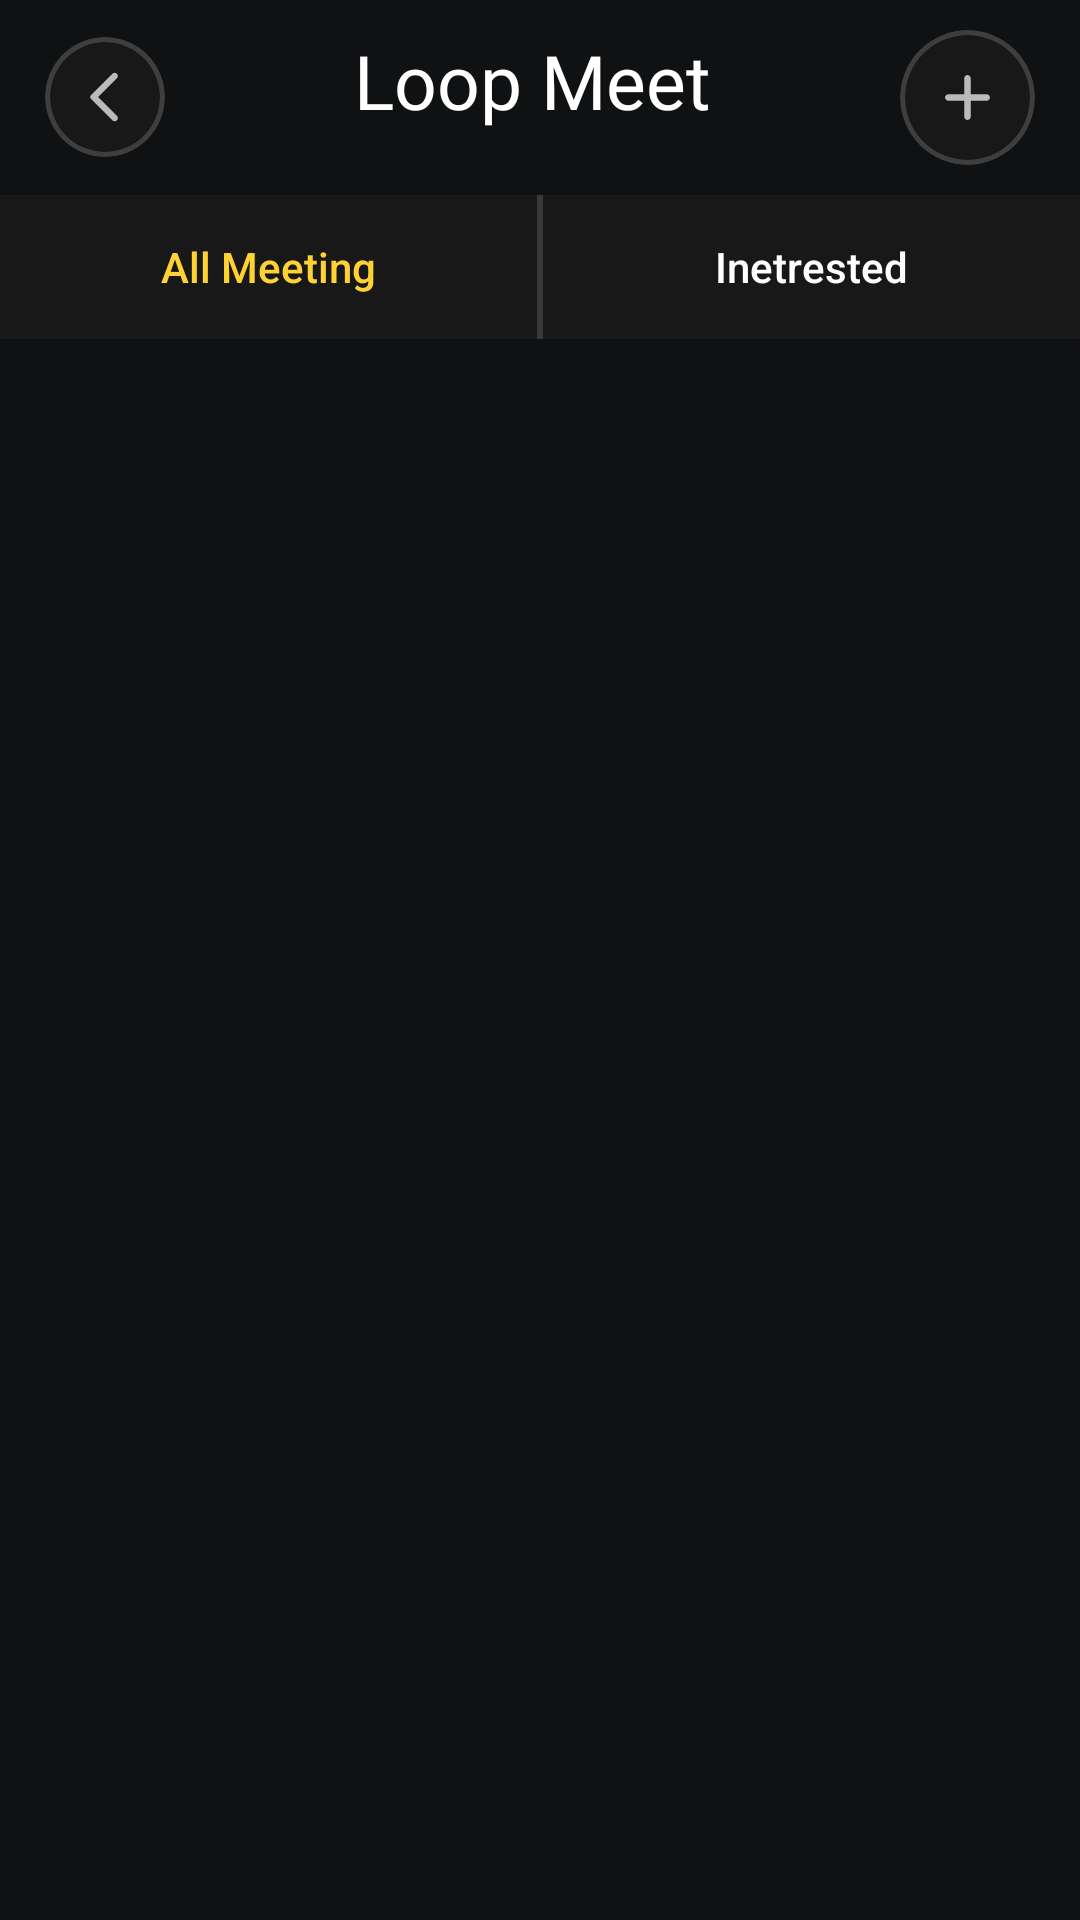

The Android layout XML behind this screen, and the referenced resources:
<!-- AndroidManifest.xml: application theme Theme.Loop -->
<!-- res/layout/activity_meeting_lists.xml -->
<?xml version="1.0" encoding="utf-8"?>
<LinearLayout xmlns:android="http://schemas.android.com/apk/res/android"
    xmlns:app="http://schemas.android.com/apk/res-auto"
    xmlns:tools="http://schemas.android.com/tools"
    android:id="@+id/main"
    android:layout_width="match_parent"
    android:layout_height="match_parent"
    android:orientation="vertical"
    android:background="@color/app_background"
    tools:context=".ui.home.loopMeeting.MeetingLists">

    <LinearLayout
        android:id="@+id/header"
        android:layout_width="match_parent"
        android:layout_height="wrap_content"
        android:layout_marginHorizontal="15dp"
        android:layout_marginVertical="10dp"
        android:orientation="horizontal">

        <androidx.cardview.widget.CardView
            android:id="@+id/back"
            android:layout_width="40dp"
            android:layout_height="40dp"
            android:layout_gravity="center_vertical"
            android:backgroundTint="#3E3E3E"
            app:cardCornerRadius="50dp"
            app:cardElevation="0dp">

            <androidx.cardview.widget.CardView
                android:layout_width="match_parent"
                android:layout_height="match_parent"
                android:layout_margin="1.5dp"
                android:backgroundTint="#181818"
                app:cardCornerRadius="50dp"
                app:cardElevation="0dp">

                <ImageView
                    android:layout_width="match_parent"
                    android:layout_height="match_parent"
                    android:layout_margin="8dp"
                    android:src="@drawable/ic_back" />

            </androidx.cardview.widget.CardView>

        </androidx.cardview.widget.CardView>

        <TextView
            android:id="@+id/tvName"
            android:layout_width="0dp"
            android:layout_height="wrap_content"
            android:fontFamily="@font/alata"
            android:textAlignment="center"
            android:layout_weight="1"
            android:text="Loop Meet"
            android:textColor="@color/white"
            android:textSize="25dp" />

        <androidx.cardview.widget.CardView
            android:id="@+id/btnCreate"
            android:layout_width="45dp"
            android:layout_height="45dp"
            android:layout_gravity="center_vertical"
            android:backgroundTint="#3E3E3E"
            app:cardCornerRadius="50dp"
            app:cardElevation="0dp"
            app:layout_constraintBottom_toBottomOf="parent"
            app:layout_constraintEnd_toEndOf="parent">

            <androidx.cardview.widget.CardView
                android:layout_width="match_parent"
                android:layout_height="match_parent"
                android:layout_margin="1.5dp"
                android:backgroundTint="#181818"
                app:cardCornerRadius="50dp"
                app:cardElevation="0dp">

                <ImageView
                    android:layout_width="match_parent"
                    android:layout_height="match_parent"
                    android:layout_margin="8dp"
                    android:src="@drawable/ic_add" />

            </androidx.cardview.widget.CardView>

        </androidx.cardview.widget.CardView>


    </LinearLayout>



    <LinearLayout
        android:layout_width="match_parent"
        android:layout_height="wrap_content"
        android:orientation="horizontal">

        <androidx.appcompat.widget.AppCompatButton
            android:id="@+id/btnAllMeeting"
            android:layout_width="0dp"
            android:layout_height="wrap_content"
            android:layout_weight="1"
            android:textColor="@color/app_color"
            android:textAllCaps="false"
            android:background="@color/app_2background"
            android:text="All Meeting"/>

        <View
            android:layout_width="2dp"
            android:layout_height="match_parent"
            android:background="#3E3E3E"/>

        <androidx.appcompat.widget.AppCompatButton
            android:id="@+id/btnIneterestedMeeting"
            android:layout_width="0dp"
            android:background="@color/app_2background"
            android:layout_height="wrap_content"
            android:textAllCaps="false"
            android:textColor="@color/white"
            android:layout_weight="1"
            android:text="Inetrested"/>

    </LinearLayout>

    <androidx.fragment.app.FragmentContainerView
        android:id="@+id/container"
        android:layout_width="match_parent"
        android:layout_height="0dp"
        android:layout_weight="1"/>


</LinearLayout>
<!-- resources referenced by this layout -->
<resources>
  <color name="app_2background">#181818</color>
  <color name="app_background">#0F1112</color>
  <color name="app_color">#FFD233</color>
  <color name="white">#FFFFFFFF</color>
  <!-- drawable ic_add (drawable) -->
  <vector xmlns:android="http://schemas.android.com/apk/res/android"
      android:width="24dp"
      android:height="24dp"
      android:tint="#BABABA"
      android:viewportWidth="24"
      android:viewportHeight="24">
  
      <path
          android:fillColor="@android:color/white"
          android:pathData="M18,13h-5v5c0,0.55 -0.45,1 -1,1s-1,-0.45 -1,-1v-5H6c-0.55,0 -1,-0.45 -1,-1s0.45,-1 1,-1h5V6c0,-0.55 0.45,-1 1,-1s1,0.45 1,1v5h5c0.55,0 1,0.45 1,1s-0.45,1 -1,1z" />
  
  </vector>
  <!-- drawable ic_back (drawable) -->
  <vector xmlns:android="http://schemas.android.com/apk/res/android" android:autoMirrored="true" android:height="24dp" android:tint="#BABABA" android:viewportHeight="24" android:viewportWidth="24" android:width="24dp">
        
      <path android:fillColor="@android:color/white" android:pathData="M16.62,2.99c-0.49,-0.49 -1.28,-0.49 -1.77,0L6.54,11.3c-0.39,0.39 -0.39,1.02 0,1.41l8.31,8.31c0.49,0.49 1.28,0.49 1.77,0s0.49,-1.28 0,-1.77L9.38,12l7.25,-7.25c0.48,-0.48 0.48,-1.28 -0.01,-1.76z"/>
      
  </vector>
  <style name="Theme.Loop" parent="Base.Theme.Loop" />
  <style name="Base.Theme.Loop" parent="Theme.Material3.Light.NoActionBar">
          
           <item name="colorPrimary">@color/app_color</item>
          <item name="android:statusBarColor">#0F1112</item>
          <item name="bottomSheetDialogTheme">@style/AppBottomSheetDialogTheme</item>
  
      </style>
  <style name="AppBottomSheetDialogTheme" parent="Theme.Design.BottomSheetDialog">
          <item name="bottomSheetStyle">@style/AppModalStyle</item>
  
      </style>
  <style name="AppModalStyle" parent="Widget.Design.BottomSheet.Modal">
          <item name="android:background">@drawable/popup_shape</item>
      </style>
  <!-- drawable popup_shape (drawable) -->
  <?xml version="1.0" encoding="UTF-8"?>
  <shape xmlns:android="http://schemas.android.com/apk/res/android">
      <solid android:color="@color/app_background"/>
  
      <stroke android:width="3dp"
          android:color="#FFFFFF" />
  
      <padding android:left="1dp"
          android:top="1dp"
          android:right="1dp"
          android:bottom="1dp" />
  
      <corners android:radius="15dp" />
  </shape>
</resources>
